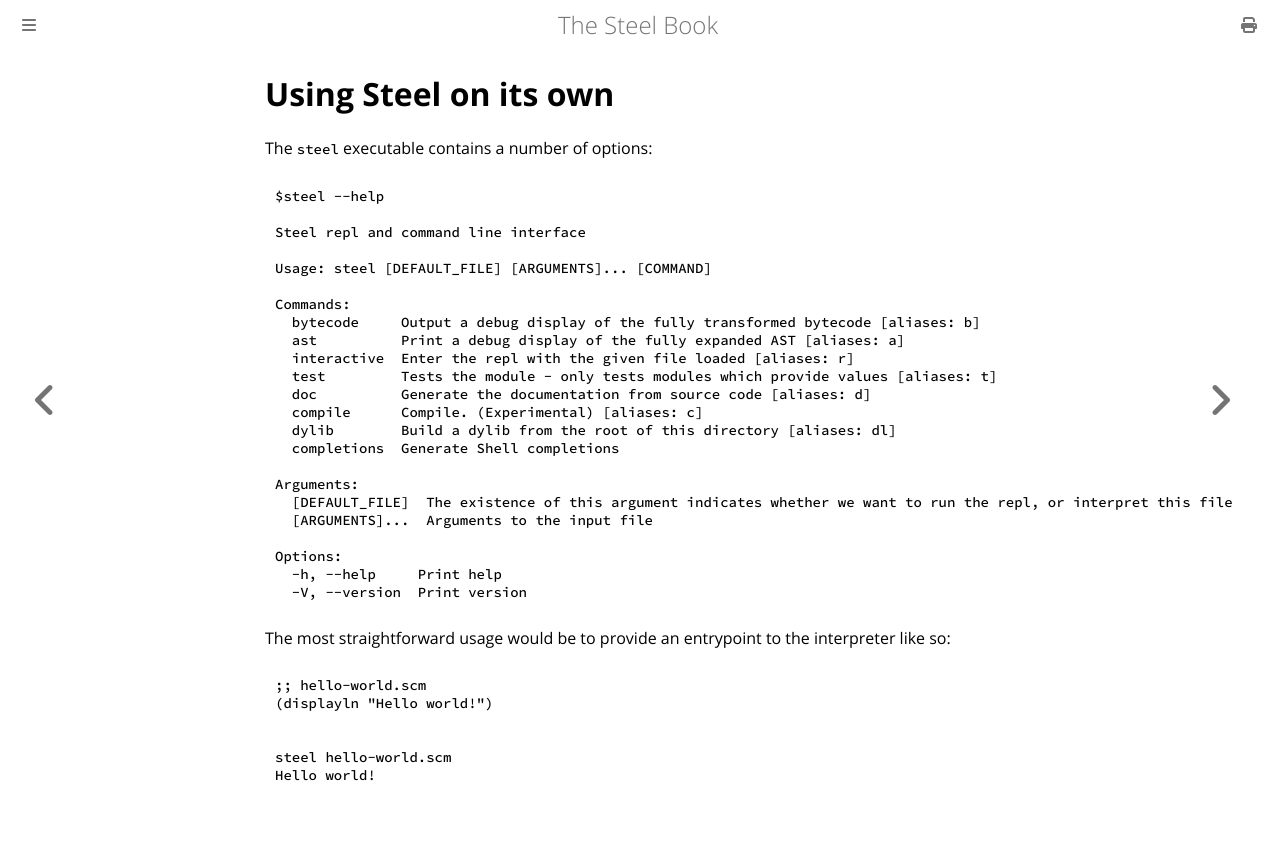

repository: mattwparas/steel · page: book/start/standalone.html · generator: mdbook

# Using Steel on its own

The `steel` executable contains a number of options:

```
$steel --help

Steel repl and command line interface

Usage: steel [DEFAULT_FILE] [ARGUMENTS]... [COMMAND]

Commands:
  bytecode     Output a debug display of the fully transformed bytecode [aliases: b]
  ast          Print a debug display of the fully expanded AST [aliases: a]
  interactive  Enter the repl with the given file loaded [aliases: r]
  test         Tests the module - only tests modules which provide values [aliases: t]
  doc          Generate the documentation from source code [aliases: d]
  compile      Compile. (Experimental) [aliases: c]
  dylib        Build a dylib from the root of this directory [aliases: dl]
  completions  Generate Shell completions

Arguments:
  [DEFAULT_FILE]  The existence of this argument indicates whether we want to run the repl, or interpret this file
  [ARGUMENTS]...  Arguments to the input file

Options:
  -h, --help     Print help
  -V, --version  Print version
```

The most straightforward usage would be to provide an entrypoint to the interpreter like so:

```scheme
;; hello-world.scm
(displayln "Hello world!")
```

```shell
steel hello-world.scm
Hello world!
```
